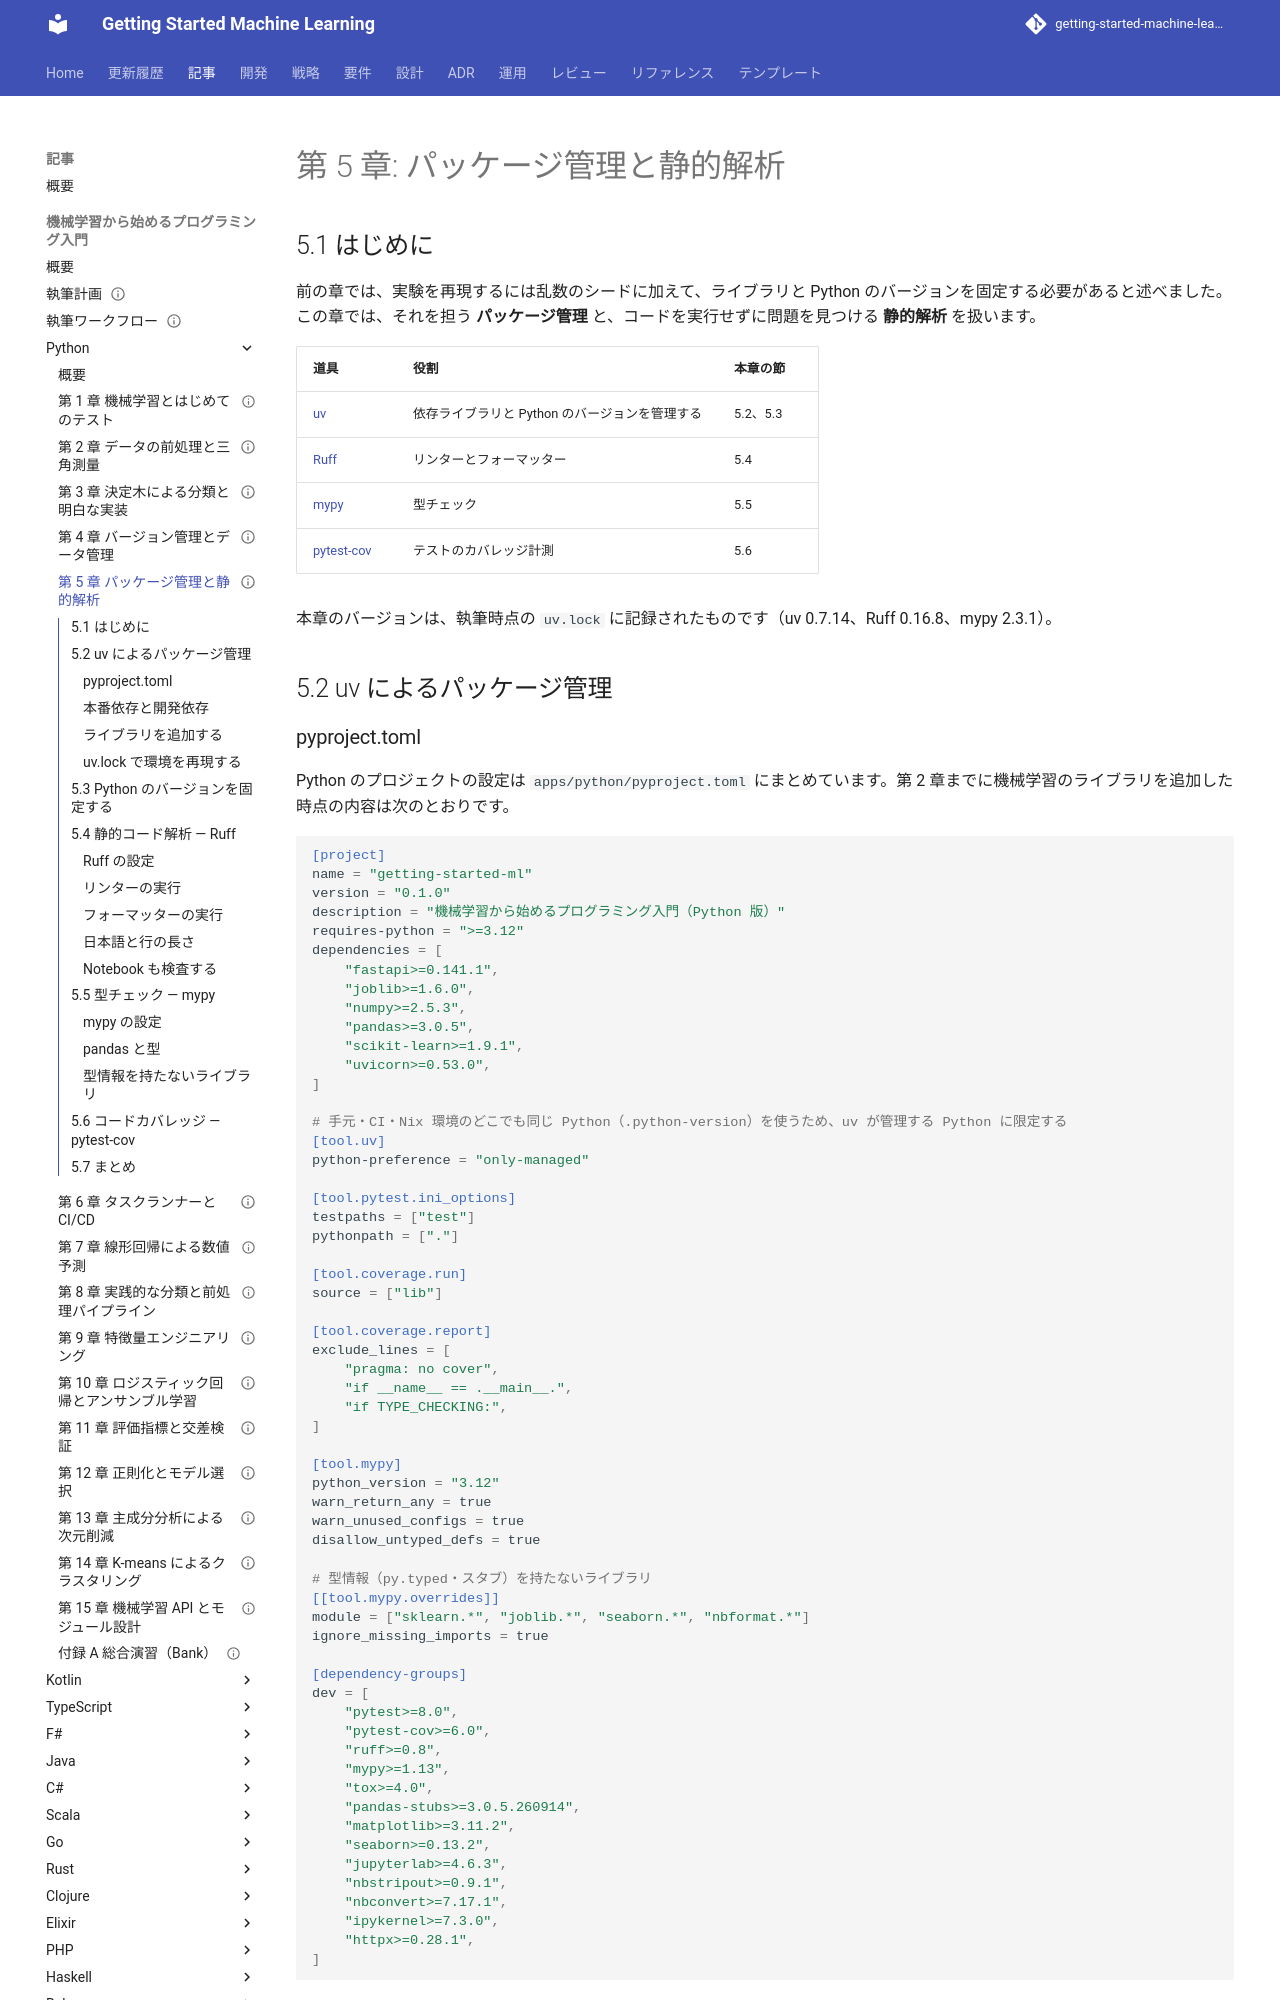

repository: k2works/getting-started-machine-learning · page: article/getting-start-ml/python/05-package-management-and-static-analysis/index.html · generator: mkdocs

---
type: Article
title: "第 5 章: パッケージ管理と静的解析"
description: "uv と uv.lock・.python-version による環境の固定、Ruff による検査と整形、mypy による型チェック、pytest-cov によるカバレッジ計測を学ぶ。"
tags: [article,getting-start-ml,python]
status: draft
generated: { by: claude-code/claude-opus-5, at: 2026-09-17T02:47:20Z }
---

# 第 5 章: パッケージ管理と静的解析

## 5.1 はじめに

前の章では、実験を再現するには乱数のシードに加えて、ライブラリと Python のバージョンを固定する必要があると述べました。この章では、それを担う **パッケージ管理** と、コードを実行せずに問題を見つける **静的解析** を扱います。

| 道具 | 役割 | 本章の節 |
|------|------|---------|
| [uv](https://docs.astral.sh/uv/) | 依存ライブラリと Python のバージョンを管理する | 5.2、5.3 |
| [Ruff](https://docs.astral.sh/ruff/) | リンターとフォーマッター | 5.4 |
| [mypy](https://mypy-lang.org/) | 型チェック | 5.5 |
| [pytest-cov](https://pytest-cov.readthedocs.io/) | テストのカバレッジ計測 | 5.6 |

本章のバージョンは、執筆時点の `uv.lock` に記録されたものです（uv 0.7.14、Ruff 0.16.8、mypy 2.3.1）。

## 5.2 uv によるパッケージ管理

### pyproject.toml

Python のプロジェクトの設定は `apps/python/pyproject.toml` にまとめています。第 2 章までに機械学習のライブラリを追加した時点の内容は次のとおりです。

```toml
[project]
name = "getting-started-ml"
version = "0.1.0"
description = "機械学習から始めるプログラミング入門（Python 版）"
requires-python = ">=3.12"
dependencies = [
    "fastapi>=0.141.1",
    "joblib>=1.6.0",
    "numpy>=2.5.3",
    "pandas>=3.0.5",
    "scikit-learn>=1.9.1",
    "uvicorn>=0.53.0",
]

# 手元・CI・Nix 環境のどこでも同じ Python（.python-version）を使うため、uv が管理する Python に限定する
[tool.uv]
python-preference = "only-managed"

[tool.pytest.ini_options]
testpaths = ["test"]
pythonpath = ["."]

[tool.coverage.run]
source = ["lib"]

[tool.coverage.report]
exclude_lines = [
    "pragma: no cover",
    "if __name__ == .__main__.",
    "if TYPE_CHECKING:",
]

[tool.mypy]
python_version = "3.12"
warn_return_any = true
warn_unused_configs = true
disallow_untyped_defs = true

# 型情報（py.typed・スタブ）を持たないライブラリ
[[tool.mypy.overrides]]
module = ["sklearn.*", "joblib.*", "seaborn.*", "nbformat.*"]
ignore_missing_imports = true

[dependency-groups]
dev = [
    "pytest>=8.0",
    "pytest-cov>=6.0",
    "ruff>=0.8",
    "mypy>=1.13",
    "tox>=4.0",
    "pandas-stubs>=3.0.5.260914",
    "matplotlib>=3.11.2",
    "seaborn>=0.13.2",
    "jupyterlab>=4.6.3",
    "nbstripout>=0.9.1",
    "nbconvert>=7.17.1",
    "ipykernel>=7.3.0",
    "httpx>=0.28.1",
]
```
